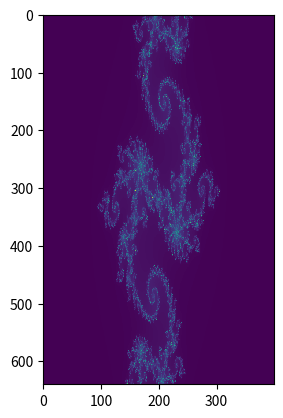

Here is the Python script that generated this plot: (Note: this script raises an exception after producing the figure.)
#!/usr/bin/env python3
#
# Jack Roten
# PERM#  8831794
# UCSB Physics 129L
# Homework 5
# Python -V = Python 3.7.1
#
# Exercise 2
#
# builds a pixel map by building up a series zn with z0 taken at the center
# of each pixel. Map is of the complex plane z=x+iy w/ 640 horizontal pixels
# and 400 vertical pixels
#-------------------------------------------------------------------------------
import numpy as np
import math
import matplotlib.pyplot as plt
import matplotlib.cm as cm

# Parameter for the plot
horizontalSize = 640
verticalSize = 400
c = complex(-0.79, 0.156)
zMax = 2
nMax = 255*2
ymin, ymax = -1.6,1.6
xmin, xmax = -1, 1
xLength = xmax - xmin
yLength = ymax - ymin

julia = np.zeros((horizontalSize,verticalSize))
# looping all pixels
for i in range(horizontalSize):
	for j in range(verticalSize):
		n = 0
		# Maps a pixel to a point in the complex plane
		xComponent = i / horizontalSize * xLength + xmin
		yComponent = j / verticalSize * yLength + ymin
		z = complex(xComponent, yComponent)
		
		# iterations
		while abs(z) <= zMax and n < nMax:
			z = z**2 + c
			n += 1
		shade = 1 - np.sqrt(n/nMax)
		ratio = n / nMax
		julia[i,j] = ratio
		
# creating figure/image
fig, ax = plt.subplots()
ax.imshow(julia, interpolation='nearest', cmap=cm.viridis)
# starting at tick zero z_0 point
xTickLabel = np.linspace(xmin, xmax, xLength / 0.5)
ax.set_yticks([(x-xmin) / xLength * horizontalSize for x in xTickLabel])
ax.set_yticklabels(['{:.1f}'.format(xtick) for xtick in xTickLabel])
yTickLabel = np.linspace(ymin, ymax, yLength/0.5)
ax.set_xticks([(y-ymin) / yLength * verticalSize for y in yTickLabel])
ax.set_xticklabels(['{:.1f}'.format(ytick) for ytick in yTickLabel])
fig.show()

input("Press <Enter> to exit") 
